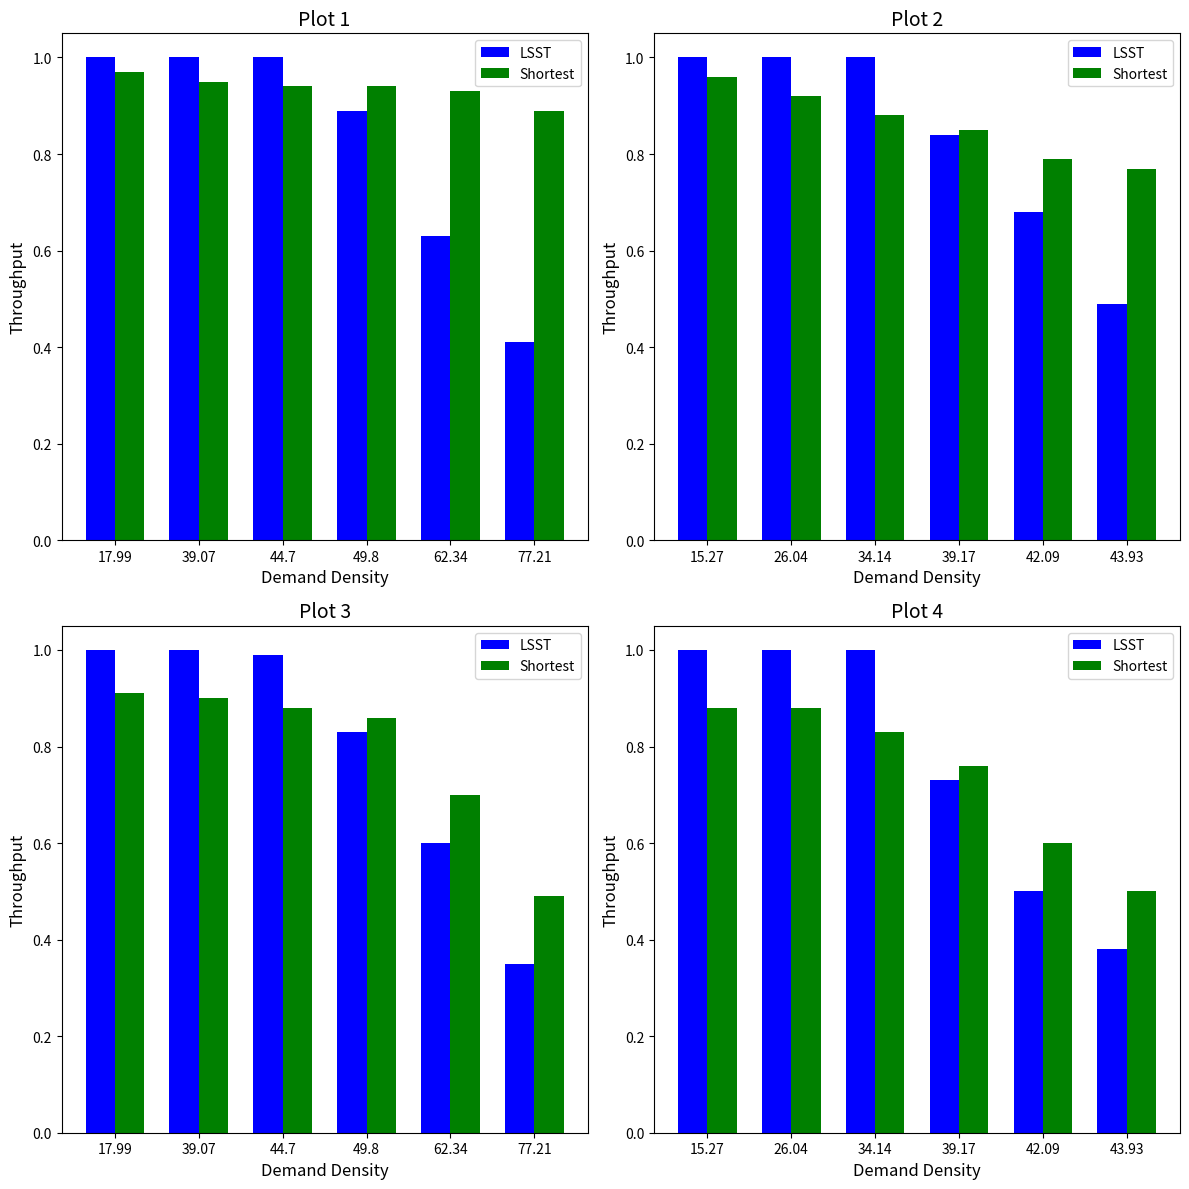

This chart was generated by the following Python code:
import matplotlib.pyplot as plt
import numpy as np

data = {
    "Plot 1": {
        "LSST_x": [17.99, 39.07, 44.7, 49.8, 62.34, 77.21],
        "LSST_y": [1, 1, 1, 0.89, 0.63, 0.41],
        "Shortest_x": [17.99, 39.07, 44.7, 49.8, 62.34, 77.21],
        "Shortest_y": [0.97, 0.95, 0.94, 0.94, 0.93, 0.89]
    },
    "Plot 2": {
        "LSST_x": [15.27, 26.04, 34.14, 39.17, 42.09, 43.93],
        "LSST_y": [1, 1, 1, 0.84, 0.68, 0.49],
        "Shortest_x": [15.27, 26.04, 34.14, 39.17, 42.09, 43.93],
        "Shortest_y": [0.96, 0.92, 0.88, 0.85, 0.79, 0.77]
    },
    "Plot 3": {
        "LSST_x": [17.99, 39.07, 44.7, 49.8, 62.34, 77.21],
        "LSST_y": [1, 1, 0.99, 0.83, 0.60, 0.35],
        "Shortest_x": [17.99, 39.07, 44.7, 49.8, 62.34, 77.21],
        "Shortest_y": [0.91, 0.90, 0.88, 0.86, 0.70, 0.49]
    },
    "Plot 4": {
        "LSST_x": [15.27, 26.04, 34.14, 39.17, 42.09, 43.93],
        "LSST_y": [1, 1, 1, 0.73, 0.5, 0.38],
        "Shortest_x": [15.27, 26.04, 34.14, 39.17, 42.09, 43.93],
        "Shortest_y": [0.88, 0.88, 0.83, 0.76, 0.60, 0.50]
    }
}

fig, axs = plt.subplots(2, 2, figsize=(12, 12))
axs = axs.flatten()  

for i, (plot_name, plot_data) in enumerate(data.items()):
    bar_width = 0.35
    x = np.array(plot_data['LSST_x'])
    ls_y = plot_data['LSST_y']
    shortest_y = plot_data['Shortest_y']
    
    index = np.arange(len(x))

    axs[i].bar(index - bar_width/2, ls_y, bar_width, label='LSST', color='blue')
    axs[i].bar(index + bar_width/2, shortest_y, bar_width, label='Shortest', color='green')
    
    axs[i].set_xlabel('Demand Density', fontsize=12)
    axs[i].set_ylabel('Throughput', fontsize=12)
    axs[i].set_title(plot_name, fontsize=14)
    axs[i].set_xticks(index)
    axs[i].set_xticklabels(x)
    axs[i].legend()


plt.tight_layout()
plt.show()
